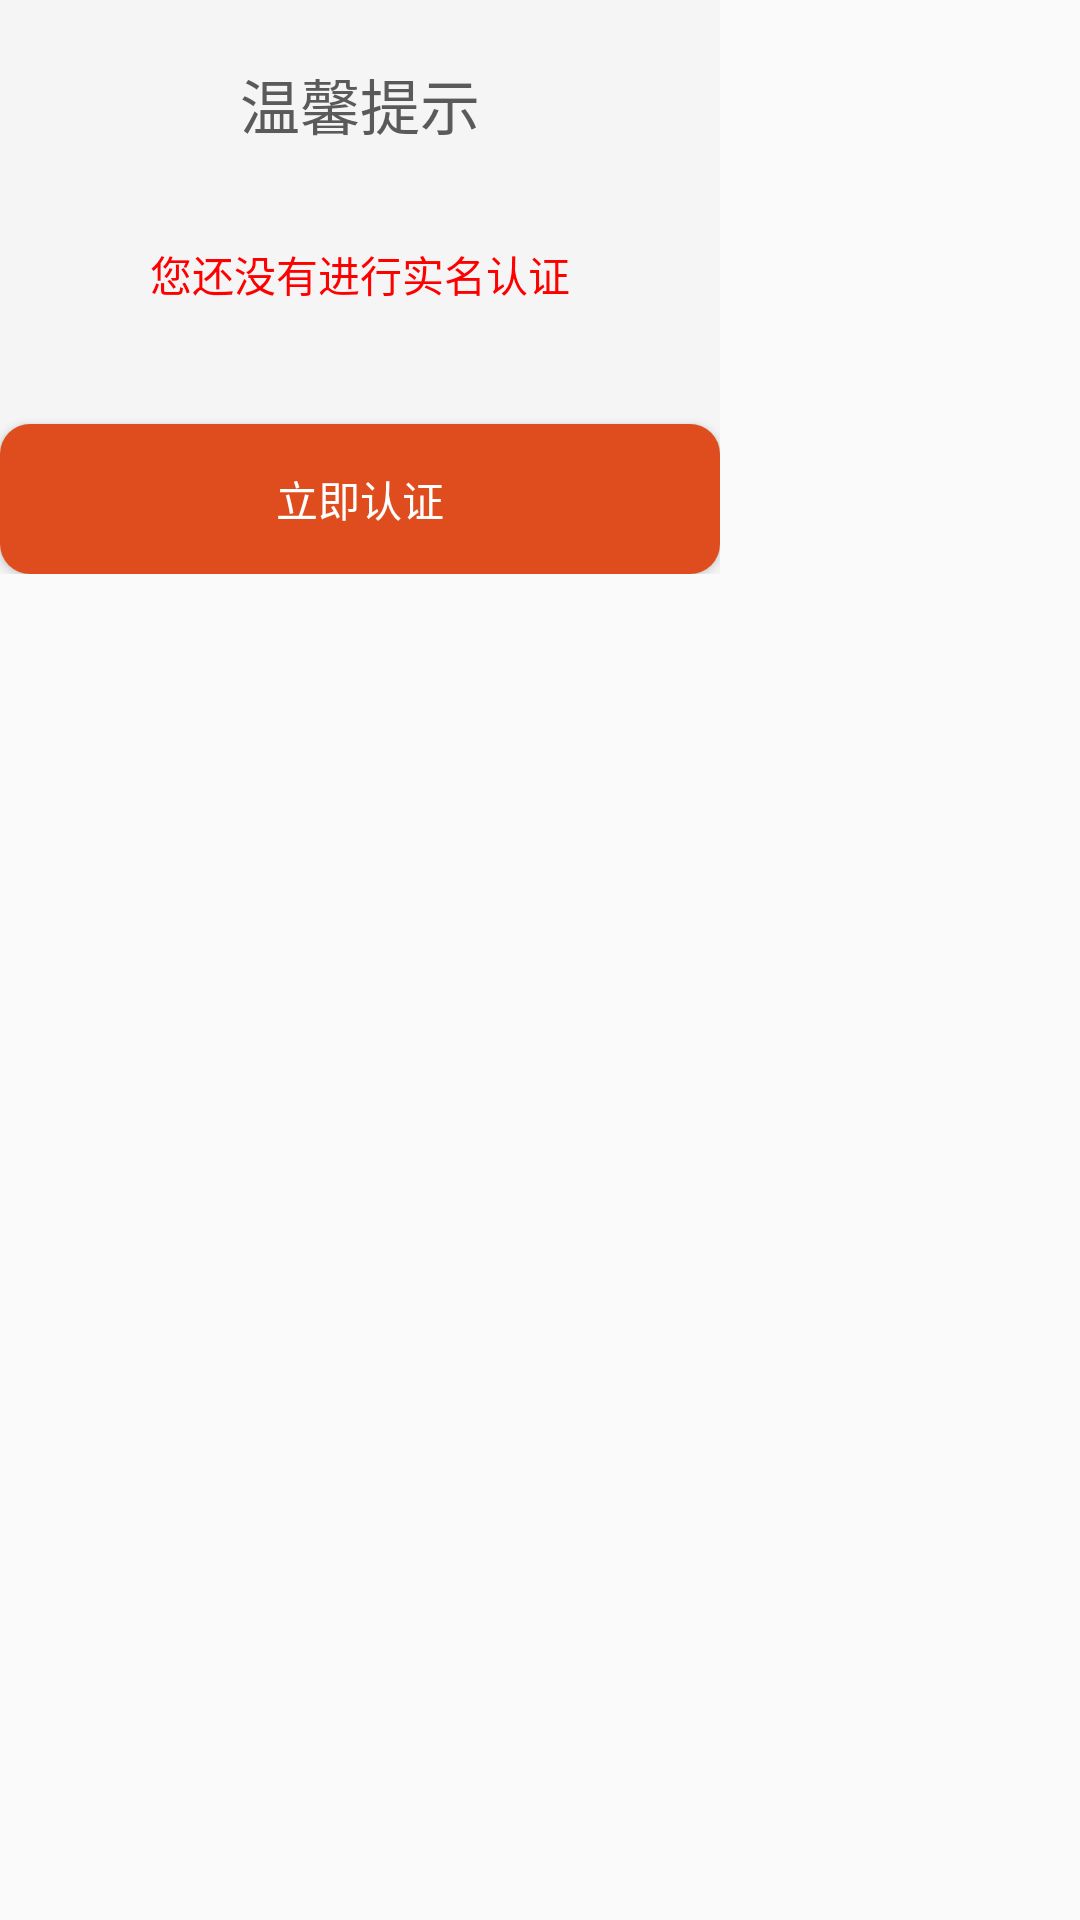

Write the Android layout XML for this screen, with the resource values it uses.
<!-- AndroidManifest.xml: application theme Theme.AppCompat.Light.NoActionBar -->
<!-- res/layout/verify_tip_layout.xml -->
<?xml version="1.0" encoding="utf-8"?>
<RelativeLayout xmlns:android="http://schemas.android.com/apk/res/android"
    android:layout_width="match_parent"
    android:layout_height="match_parent">

    <LinearLayout
        android:layout_width="wrap_content"
        android:layout_height="wrap_content"
        android:background="@color/whitesmoke"

        android:orientation="vertical"
        android:layout_alignParentTop="true"
        android:layout_alignParentStart="true">

        <RelativeLayout
            android:layout_width="match_parent"
            android:layout_height="wrap_content">

            <TextView
                android:layout_width="wrap_content"
                android:layout_height="wrap_content"
                android:layout_centerHorizontal="true"
                android:layout_marginBottom="2.0dip"
                android:layout_marginTop="20dip"
                android:text="温馨提示"
                android:textColor="@color/chutou_btn"
                android:textSize="20sp" />

            <RelativeLayout
                android:id="@+id/verify_shut_lay"
                android:layout_width="50dp"
                android:layout_height="50dp"
                android:layout_alignParentRight="true"
                android:background="@drawable/big_btn_backgroud2">

                <ImageView
                    android:id="@+id/verify_shut_iv"
                    android:layout_width="25dp"
                    android:layout_height="25dp"
                    android:layout_centerInParent="true"
                    android:src="@drawable/shut_icon" />
            </RelativeLayout>

        </RelativeLayout>

        <LinearLayout
            android:layout_width="200dp"
            android:layout_height="wrap_content"
            android:layout_gravity="center"
            android:layout_marginTop="5dp"
            android:orientation="horizontal">

            <TextView
                android:id="@+id/verify_tip_tv"
                android:layout_width="match_parent"
                android:layout_height="40dp"
                android:layout_gravity="center"
                android:layout_marginTop="10dp"
                android:layout_weight="1"
                android:gravity="center"
                android:text="您还没有进行实名认证"
                android:textColor="@color/red" />

        </LinearLayout>

        <Button
            android:id="@+id/verify_do_btn"
            android:layout_width="240dp"
            android:layout_height="50dp"
            android:layout_marginTop="35dp"
            android:background="@drawable/big_btn_backgroud"
            android:layout_gravity="center"
            android:text="立即认证"
            android:textColor="@color/white" />


    </LinearLayout>
</RelativeLayout>
<!-- resources referenced by this layout -->
<resources>
  <color name="chutou_btn">#5A5A5A</color>
  <color name="red">#FF0000</color>
  <color name="white">#FFFFFF</color>
  <color name="whitesmoke">#F5F5F5</color>
  <!-- drawable big_btn_backgroud (drawable) -->
  <?xml version="1.0" encoding="utf-8"?>
  <selector xmlns:android="http://schemas.android.com/apk/res/android">
  
      <item android:state_pressed="true" android:state_enabled="false">
          <shape>
              <gradient android:angle="270" android:endColor="@color/chutou_btn_back"
                  android:startColor="@color/chutou_btn_back" />
              <size android:height="60dp" android:width="320dp" />
              <corners android:radius="10dp" />
          </shape>
      </item>
      <item android:state_pressed="true" android:state_enabled="true">
          <shape>
              <gradient android:angle="270" android:endColor="@color/chutou_btn_back"
                  android:startColor="@color/chutou_btn_back" />
              <size android:height="60dp" android:width="320dp" />
              <corners android:radius="10dp" />
          </shape>
      </item>
      <item android:state_pressed="false" android:state_enabled="true">
          <shape>
              <gradient android:angle="270" android:endColor="@color/chutou_btn_back"
                  android:startColor="@color/chutou_btn_back" />
              <size android:height="60dp" android:width="320dp" />
              <corners android:radius="10dp" />
          </shape>
      </item>
  
      <item android:state_pressed="false" android:state_enabled="false">
          <shape>
              <gradient android:angle="270" android:endColor="@color/chutou_btn_back"
                  android:startColor="@color/chutou_btn_back" />
              <size android:height="60dp" android:width="320dp" />
              <corners android:radius="10dp" />
          </shape>
      </item>
  </selector>
  <!-- drawable big_btn_backgroud2 (drawable) -->
  <?xml version="1.0" encoding="utf-8"?>
  <selector xmlns:android="http://schemas.android.com/apk/res/android">
  
      <item android:state_pressed="true" android:state_enabled="false">
          <shape>
              <gradient android:angle="270" android:endColor="@color/chutou_btn_back"
                  android:startColor="@color/chutou_btn_back" />
              <size android:height="60dp" android:width="320dp" />
  
          </shape>
      </item>
      <item android:state_pressed="true" android:state_enabled="true">
          <shape>
              <gradient android:angle="270" android:endColor="@color/chutou_btn_back"
                  android:startColor="@color/chutou_btn_back" />
              <size android:height="60dp" android:width="320dp" />
  
          </shape>
      </item>
      <item android:state_pressed="false" android:state_enabled="true">
          <shape>
              <gradient android:angle="270" android:endColor="#00D2691E"
                  android:startColor="#00D2691E" />
              <size android:height="60dp" android:width="320dp" />
  
          </shape>
      </item>
  
      <item android:state_pressed="false" android:state_enabled="false">
          <shape>
              <gradient android:angle="270" android:endColor="@color/chutou_btn_back"
                  android:startColor="@color/chutou_btn_back" />
              <size android:height="60dp" android:width="320dp" />
  
          </shape>
      </item>
  </selector>
  <color name="chutou_btn_back">#DF4D1E</color>
</resources>
